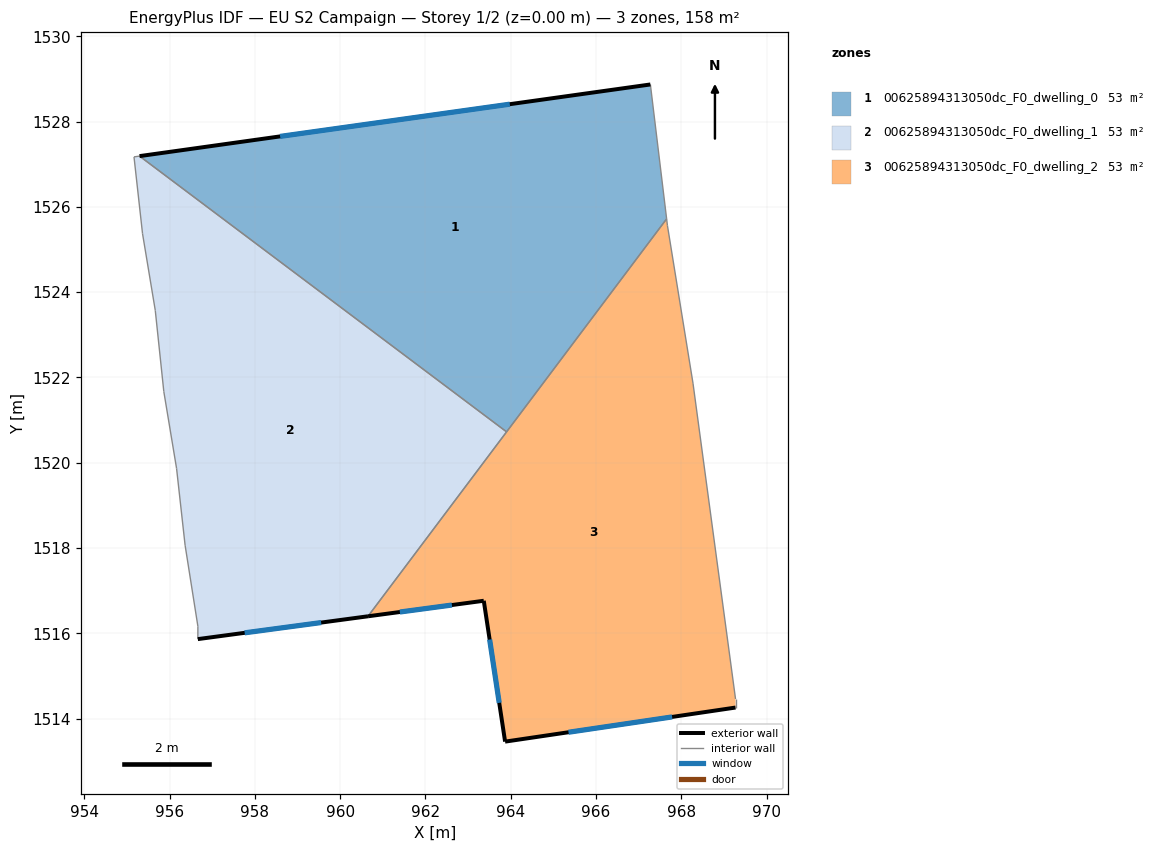
=== STOREY PLAN SPEC (per zone: floor XY polygon, exterior-wall plan segments, windows/doors) ===
zone 1: 00625894313050dc_F0_dwelling_0  (52.8 m²)
  floor: (967.28, 1528.87) (967.66, 1525.72) (963.90, 1520.72) (955.30, 1527.19)
  exterior wall: (967.28, 1528.87) – (955.30, 1527.19)  [12.1 m]
    window: (963.98, 1528.41) – (958.59, 1527.65)  [7.3 m²]
  interior walls: 3
zone 2: 00625894313050dc_F0_dwelling_1  (52.8 m²)
  floor: (963.90, 1520.72) (960.65, 1516.40) (956.66, 1515.86) (956.66, 1516.16) (956.36, 1518.07) (956.16, 1519.87) (955.86, 1521.67) (955.67, 1523.57) (955.37, 1525.37) (955.17, 1527.17) (955.30, 1527.19)
  exterior wall: (956.66, 1515.86) – (960.65, 1516.40)  [4.0 m]
    window: (957.76, 1516.01) – (959.56, 1516.25)  [2.4 m²]
  interior walls: 10
zone 3: 00625894313050dc_F0_dwelling_2  (52.8 m²)
  floor: (967.67, 1525.57) (968.27, 1521.87) (969.27, 1514.46) (969.27, 1514.26) (963.87, 1513.46) (963.37, 1516.76) (960.65, 1516.40) (967.66, 1525.72)
  exterior wall: (963.87, 1513.46) – (969.27, 1514.26)  [5.5 m]
    window: (965.36, 1513.68) – (967.78, 1514.04)  [3.3 m²]
  exterior wall: (963.37, 1516.76) – (963.87, 1513.46)  [3.3 m]
    window: (963.51, 1515.85) – (963.73, 1514.37)  [2.0 m²]
  exterior wall: (960.65, 1516.40) – (963.37, 1516.76)  [2.7 m]
    window: (961.40, 1516.50) – (962.62, 1516.66)  [1.7 m²]
  interior walls: 6

=== DERIVED (storey summary) ===
Building: EU S2 Campaign
Storey: 1 of 2  (floor level z = 0.00 m)
Storey gross floor area: 158.5 m²
Zones on this storey: 3
  - 00625894313050dc_F0_dwelling_0: floor 52.8 m²; exterior wall 12.1 m (36.3 m²); 1 window(s) 7.3 m²; WWR 20.2%
  - 00625894313050dc_F0_dwelling_1: floor 52.8 m²; exterior wall 4.0 m (12.1 m²); 1 window(s) 2.4 m²; WWR 20.2%
  - 00625894313050dc_F0_dwelling_2: floor 52.8 m²; exterior wall 11.5 m (34.6 m²); 3 window(s) 7.0 m²; WWR 20.2%
Zone adjacency (shared interzone walls):
  - 00625894313050dc_F0_dwelling_0 ↔ 00625894313050dc_F0_dwelling_1
  - 00625894313050dc_F0_dwelling_0 ↔ 00625894313050dc_F0_dwelling_2
  - 00625894313050dc_F0_dwelling_1 ↔ 00625894313050dc_F0_dwelling_2